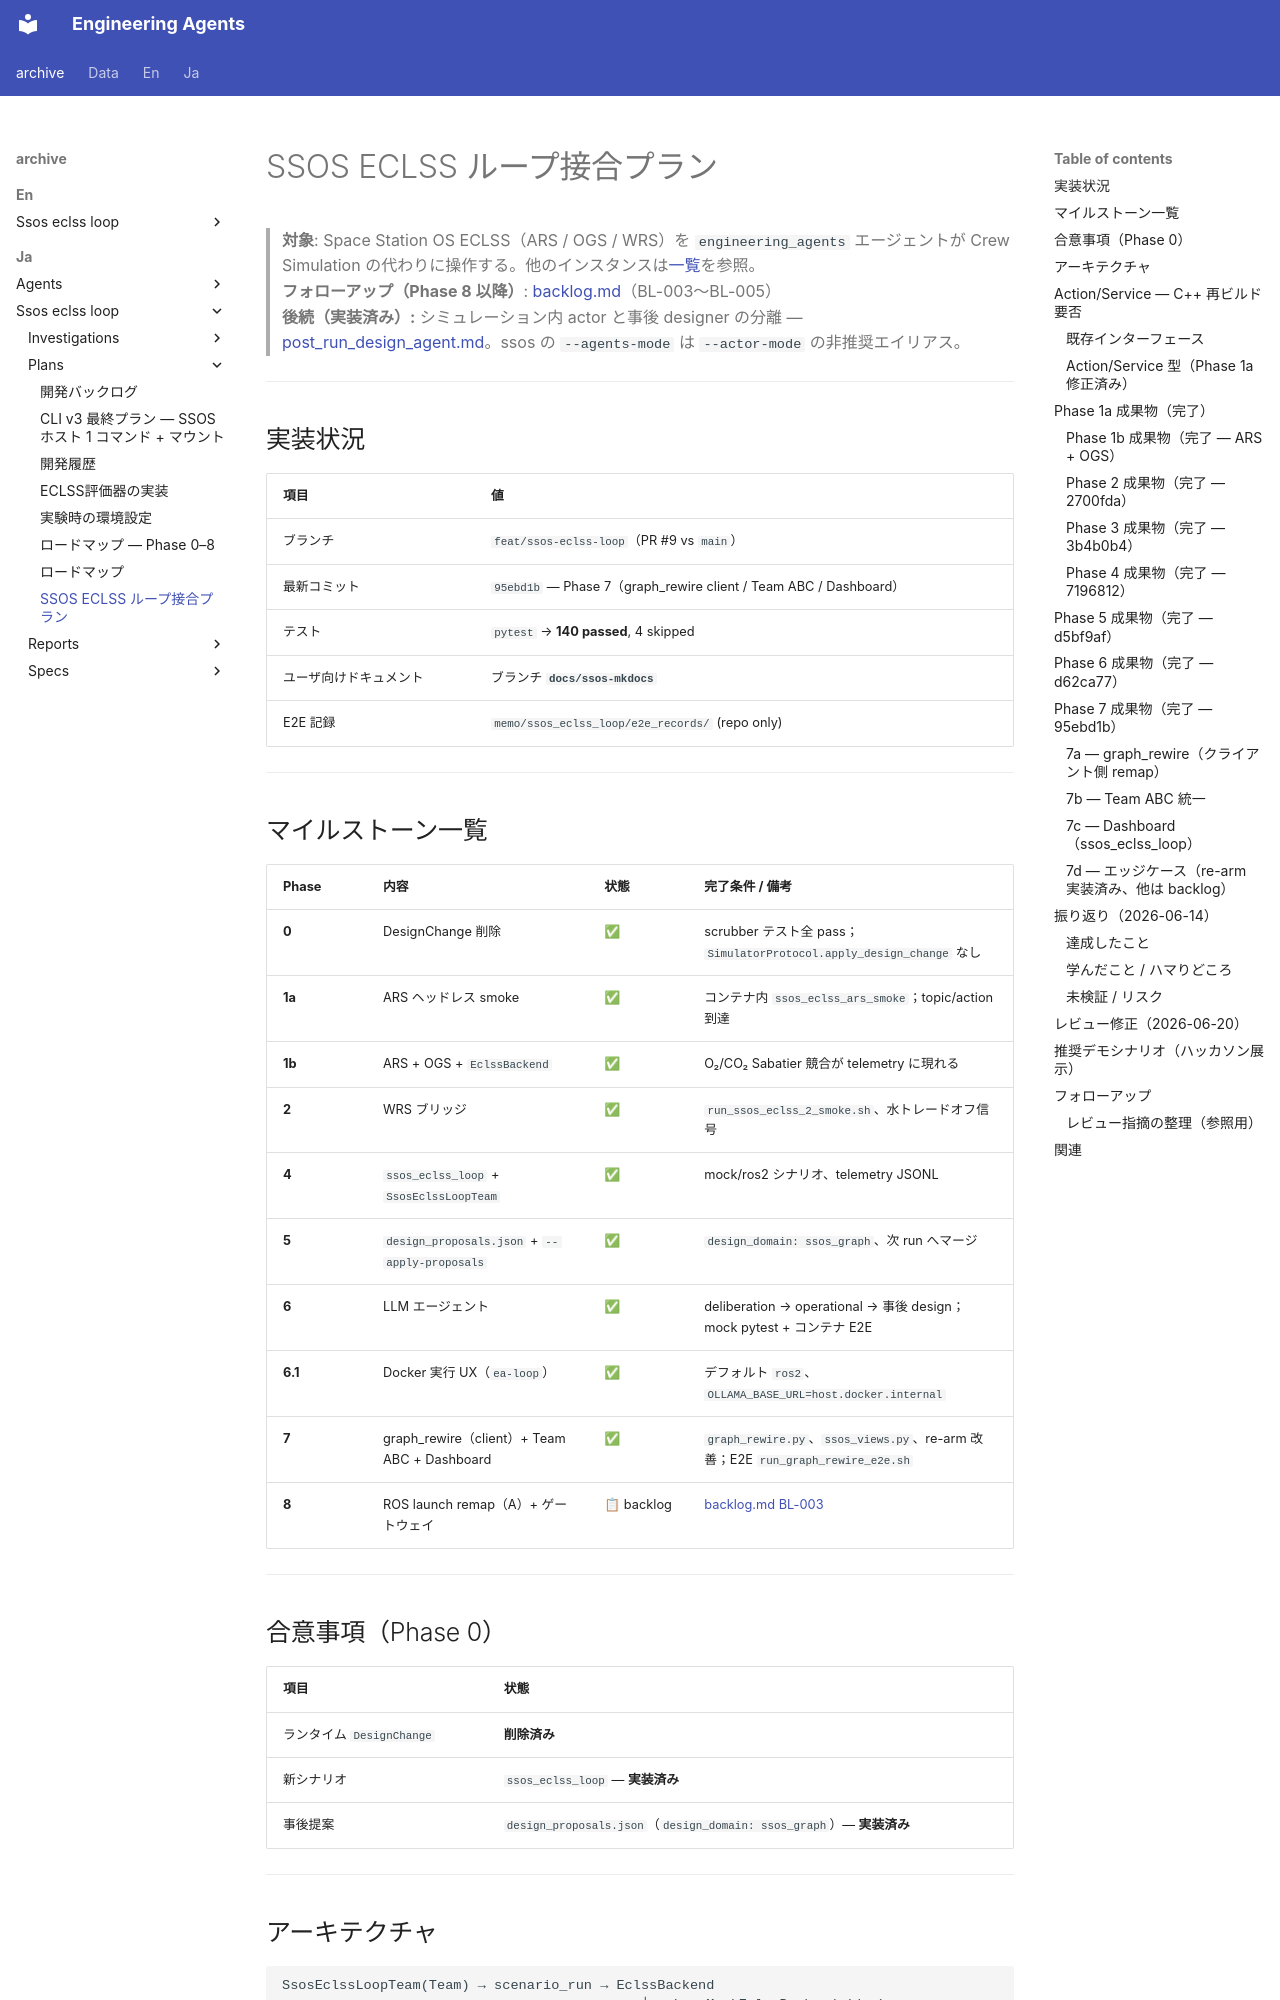

repository: hirototamura/engineering_agents · page: _archive/ja/ssos_eclss_loop/plans/ssos_eclss_loop_connection_plan/index.html · generator: mkdocs

# SSOS ECLSS ループ接合プラン

> **対象**: Space Station OS ECLSS（ARS / OGS / WRS）を `engineering_agents` エージェントが Crew Simulation の代わりに操作する。他のインスタンスは[一覧](../../../../ja/users/scenarios/index.md)を参照。  
> **フォローアップ（Phase 8 以降）**: [backlog.md](../../../../ja/developers/index.md)（BL-003〜BL-005）  
> **後続（実装済み）:** シミュレーション内 actor と事後 designer の分離 — [post_run_design_agent.md](../investigations/post_run_design_agent.md)。ssos の `--agents-mode` は `--actor-mode` の非推奨エイリアス。

---

## 実装状況

| 項目 | 値 |
|------|-----|
| ブランチ | `feat/ssos-eclss-loop`（PR #9 vs `main`） |
| 最新コミット | `95ebd1b` — Phase 7（graph_rewire client / Team ABC / Dashboard） |
| テスト | `pytest` → **140 passed**, 4 skipped |
| ユーザ向けドキュメント | ブランチ **`docs/ssos-mkdocs`** |
| E2E 記録 | `memo/ssos_eclss_loop/e2e_records/` (repo only) |

---

## マイルストーン一覧

| Phase | 内容 | 状態 | 完了条件 / 備考 |
|-------|------|------|-----------------|
| **0** | DesignChange 削除 | ✅ | scrubber テスト全 pass；`SimulatorProtocol.apply_design_change` なし |
| **1a** | ARS ヘッドレス smoke | ✅ | コンテナ内 `ssos_eclss_ars_smoke`；topic/action 到達 |
| **1b** | ARS + OGS + `EclssBackend` | ✅ | O₂/CO₂ Sabatier 競合が telemetry に現れる |
| **2** | WRS ブリッジ | ✅ | `run_ssos_eclss_2_smoke.sh`、水トレードオフ信号 |
| **4** | `ssos_eclss_loop` + `SsosEclssLoopTeam` | ✅ | mock/ros2 シナリオ、telemetry JSONL |
| **5** | `design_proposals.json` + `--apply-proposals` | ✅ | `design_domain: ssos_graph`、次 run へマージ |
| **6** | LLM エージェント | ✅ | deliberation → operational → 事後 design；mock pytest + コンテナ E2E |
| **6.1** | Docker 実行 UX（`ea-loop`） | ✅ | デフォルト `ros2`、`OLLAMA_BASE_URL=host.docker.internal` |
| **7** | graph_rewire（client）+ Team ABC + Dashboard | ✅ | `graph_rewire.py`、`ssos_views.py`、re-arm 改善；E2E `run_graph_rewire_e2e.sh` |
| **8** | ROS launch remap（A）+ ゲートウェイ | 📋 backlog | [backlog.md BL-003](backlog.md#bl-003) |

---

## 合意事項（Phase 0）

| 項目 | 状態 |
|------|------|
| ランタイム `DesignChange` | **削除済み** |
| 新シナリオ | `ssos_eclss_loop` — **実装済み** |
| 事後提案 | `design_proposals.json`（`design_domain: ssos_graph`）— **実装済み** |

---

## アーキテクチャ

```
SsosEclssLoopTeam(Team) → scenario_run → EclssBackend
                                            ├── LoopMockEclssBackend (dev)
                                            └── Ros2EclssBridge (SSOS Docker, topic_remap)
```

起動: `~/dev/ssos/ssos-run.sh` → コンテナ内 `bash /root/ssos-eclss-headless.sh` → `ea-loop`

---
